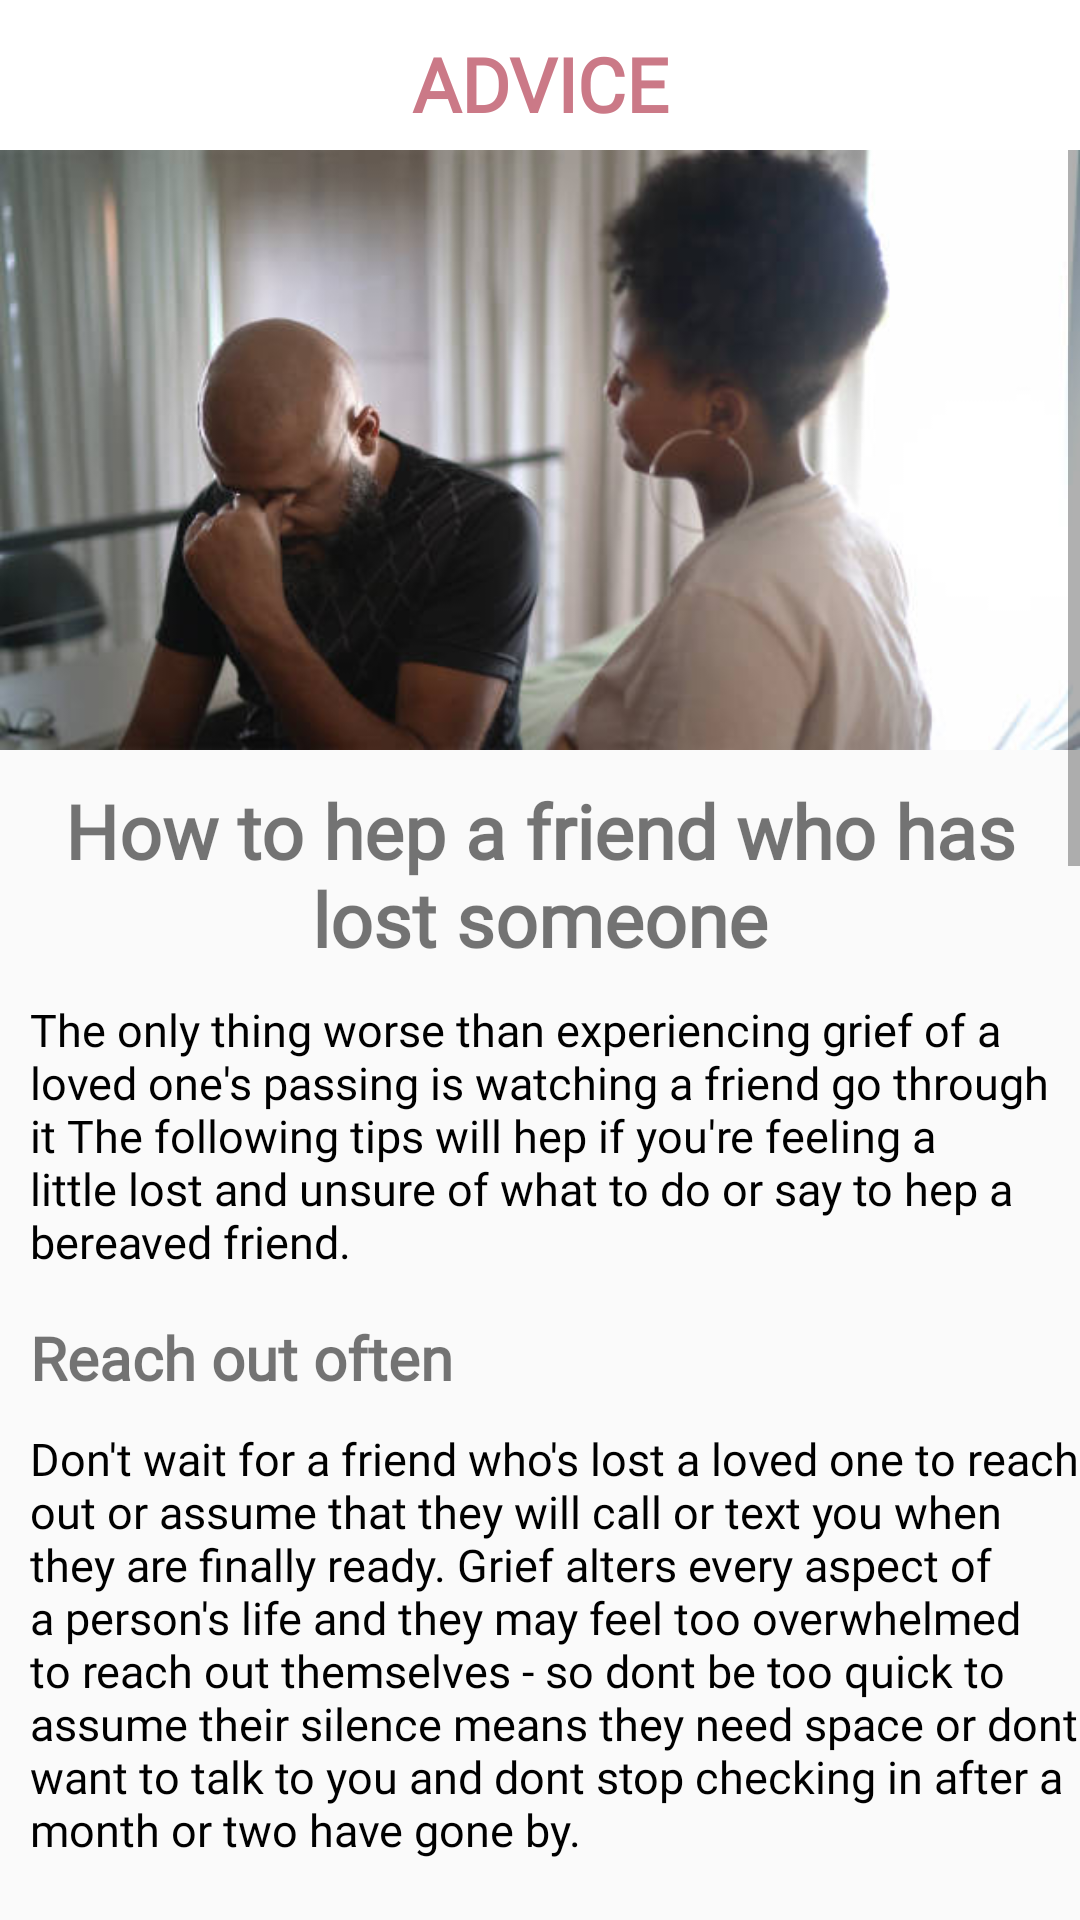

Here is an Android app screen rendered from its layout file. Give the layout XML and the strings, colors and styles it references.
<!-- AndroidManifest.xml: application theme AppTheme -->
<!-- res/layout/fragment_helpfriend_advice.xml -->
<?xml version="1.0" encoding="utf-8"?>
<FrameLayout xmlns:android="http://schemas.android.com/apk/res/android"
    xmlns:tools="http://schemas.android.com/tools"
    android:layout_width="match_parent"
    android:layout_height="match_parent"
    tools:context=".advice.HelpfriendAdvice">

    <RelativeLayout
        android:layout_width="match_parent"
        android:layout_height="match_parent">

        <androidx.appcompat.widget.Toolbar
            android:layout_width="match_parent"
            android:id="@+id/hometoolbar"
            android:layout_height="wrap_content"
            android:background="#ffff">


            <TextView
                android:id="@+id/marquee"
                android:layout_width="wrap_content"
                android:layout_height="wrap_content"
                android:layout_gravity="center"
                android:fontFamily="@font/andada"
                android:ellipsize="marquee"
                android:scrollHorizontally="true"
                android:marqueeRepeatLimit="marquee_forever"
                android:singleLine="true"
                android:text="ADVICE"
                android:textColor="#CB7987"
                android:textSize="25sp"
                android:textStyle="bold"
                android:textAlignment="center"
                tools:ignore="HardcodedText" />

        </androidx.appcompat.widget.Toolbar>

    </RelativeLayout>

    <ScrollView
        android:layout_width="match_parent"
        android:layout_height="wrap_content"
        android:layout_marginTop="50dp">

        <LinearLayout
            android:layout_width="match_parent"
            android:layout_height="wrap_content"
            android:orientation="vertical"
            android:columnCount="1"
            android:rowCount="4">

            <ImageView
                android:layout_width="match_parent"
                android:layout_height="200dp"
                android:background="@drawable/griefing_man"/>

            <TextView
                android:layout_width="match_parent"
                android:layout_height="wrap_content"
                android:layout_marginTop="10dp"
                android:fontFamily="@font/alegreya_sc_bold"
                android:text="How to hep a friend who has lost someone"
                android:textAlignment="center"
                android:textStyle="bold"
                android:textColor="@color/pink"
                android:textSize="25sp"
                tools:ignore="HardcodedText"
                />

            <TextView
                android:layout_width="match_parent"
                android:layout_height="wrap_content"
                android:layout_marginTop="10dp"
                android:fontFamily="@font/lato"
                android:text="The only thing worse than experiencing grief of a loved one's passing is watching a friend go through it The following tips will hep if you're feeling a little lost and unsure of what to do or say to hep a bereaved friend."
                android:layout_marginStart="10dp"
                android:textColor="@color/black"
                android:textSize="15sp"
                tools:ignore="HardcodedText"
                />

            <TextView
                android:layout_width="match_parent"
                android:layout_height="wrap_content"
                android:layout_marginTop="15dp"
                android:fontFamily="@font/alegreya_sc_bold"
                android:text="Reach out often"
                android:layout_marginStart="10dp"
                android:textStyle="bold"
                android:textColor="@color/pink"
                android:textSize="20sp"
                tools:ignore="HardcodedText"
                />

            <TextView
                android:layout_width="match_parent"
                android:layout_height="wrap_content"
                android:layout_marginTop="10dp"
                android:fontFamily="@font/lato"
                android:text="Don't wait for a friend who's lost a loved one to reach out or assume that they will call or text you when they are finally ready. Grief alters every aspect of a person's life and they may feel too overwhelmed to reach out themselves - so dont be too quick to assume their silence means they need space or dont want to talk to you and dont stop checking in after a month or two have gone by."
                android:layout_marginStart="10dp"
                android:textColor="@color/black"
                android:textSize="15sp"
                tools:ignore="HardcodedText"
                />

            <TextView
                android:layout_width="match_parent"
                android:layout_height="wrap_content"
                android:layout_marginTop="15dp"
                android:fontFamily="@font/alegreya_sc_bold"
                android:text="Actively help out with practical tasks"
                android:layout_marginStart="10dp"
                android:textStyle="bold"
                android:textColor="@color/pink"
                android:textSize="20sp"
                tools:ignore="HardcodedText"
                />

            <TextView
                android:layout_width="match_parent"
                android:layout_height="wrap_content"
                android:layout_marginTop="10dp"
                android:fontFamily="@font/lato"
                android:text="While near everyone has a well-meaning 'just let me know if you need anything!' to offer a bereaved friend, most of the time someone who is grieving isn't going to reach out and ask to cash in on the offered help. So be proactive and make offers to do a specific things like help with meals, household chores, babysitting or grocery shopping - then show up and follow through."
                android:layout_marginStart="10dp"
                android:textColor="@color/black"
                android:textSize="15sp"
                tools:ignore="HardcodedText"
                />
            <TextView
                android:layout_width="match_parent"
                android:layout_height="wrap_content"
                android:layout_marginTop="10dp"
                android:fontFamily="@font/lato"
                android:text="Remember, it's important to always ask your friend before tasking a task into your own hand. It's possible that they won't be ready to have any items that remind them of their deceased loved one (even those that might strike you as odd or insignificant) moved, washed, or tossed out."
                android:layout_marginStart="10dp"
                android:textColor="@color/black"
                android:textSize="15sp"
                tools:ignore="HardcodedText"
                />

            <TextView
                android:layout_width="match_parent"
                android:layout_height="wrap_content"
                android:layout_marginTop="15dp"
                android:fontFamily="@font/alegreya_sc_bold"
                android:text="Talk about their loved one"
                android:layout_marginStart="10dp"
                android:textStyle="bold"
                android:textColor="@color/pink"
                android:textSize="20sp"
                tools:ignore="HardcodedText"
                />

            <TextView
                android:layout_width="match_parent"
                android:layout_height="wrap_content"
                android:layout_marginTop="10dp"
                android:fontFamily="@font/lato"
                android:text="You might be concerned thet bringing up the person who has passed will upset your friend or make them feel worse but most of the time, the opposite is true. Sharing stories and memories and speaking of the deceased person by name is often one of the things someone who is grieving will find comfort in. Follow your friend's lead and don't push the subject. Also, keep in mind that it rarely brings any comfort to announce that a deceased loved one is in a better place and nearly any sentence that begins with 'at least' is likely to come across as insensitive and invalidating to the genuine pain your friend is experiencing."
                android:layout_marginStart="10dp"
                android:textColor="@color/black"
                android:textSize="15sp"
                tools:ignore="HardcodedText"
                />

            <TextView
                android:layout_width="match_parent"
                android:layout_height="wrap_content"
                android:layout_marginTop="15dp"
                android:fontFamily="@font/alegreya_sc_bold"
                android:text="Be willing to listen without needing to 'fix' it"
                android:layout_marginStart="10dp"
                android:textStyle="bold"
                android:textAlignment="center"
                android:textColor="@color/pink"
                android:textSize="20sp"
                tools:ignore="HardcodedText"
                />

            <TextView
                android:layout_width="match_parent"
                android:layout_height="wrap_content"
                android:layout_marginTop="10dp"
                android:fontFamily="@font/lato"
                android:text="We know listening to someone you care about sharing their painful emotions can feel excruciatingly uncomfortable. But pushing through that discomfort to give your friend the presence of a caring listener is sometimes the best way to help.Of course, the impulse to 'fix' problems is a strong one, and you may feel tempted to try and cheer your friend up or otherwise jump into problem-solving mode. But resist the temptation to do so. Uncomfortably though it may be holding space and listening without inserting your own input or advice is one of the most important things to do."
                android:layout_marginStart="10dp"
                android:textColor="@color/black"
                android:textSize="15sp"
                tools:ignore="HardcodedText"
                />


        </LinearLayout>

    </ScrollView>

</FrameLayout>
<!-- resources referenced by this layout -->
<resources>
  <!-- drawable griefing_man: jpg bitmap (drawable, 21119 bytes) -->
  <style name="AppTheme" parent="Theme.AppCompat.Light.NoActionBar">
          <item name="android:statusBarColor">@android:color/black</item>
      </style>
  <!-- not gathered from this repository: default colours our renderer supplied (Android Studio template values) -->
  <color name="black">#FF000000</color>
</resources>
